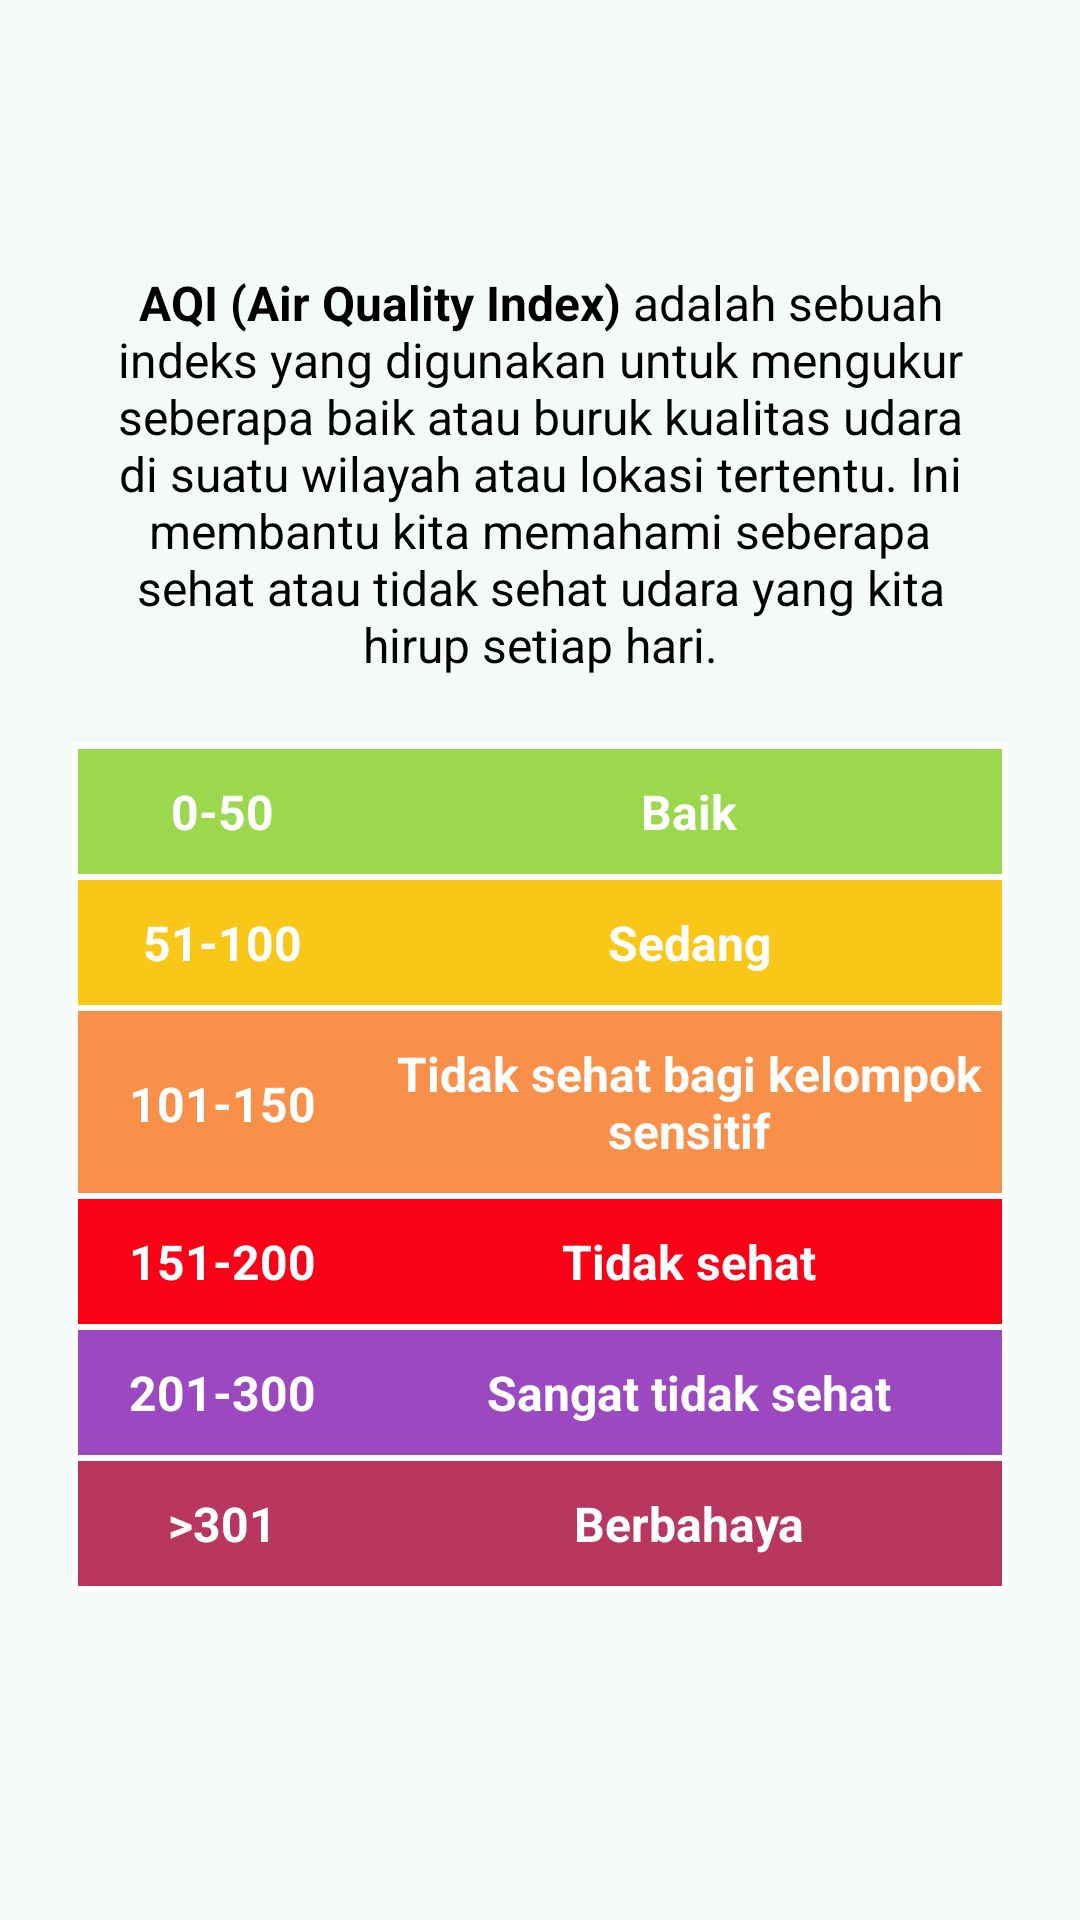

Layout XML and referenced resources for this Android screen:
<!-- AndroidManifest.xml: application theme Theme.MacroProjectKelompok11 -->
<!-- res/layout/fragment__informasi__a_q_i.xml -->
<?xml version="1.0" encoding="utf-8"?>
<FrameLayout xmlns:android="http://schemas.android.com/apk/res/android"
    xmlns:tools="http://schemas.android.com/tools"
    android:layout_width="match_parent"
    android:layout_height="match_parent"
    android:background="#F4F9F9"
    tools:context=".Fragment_Informasi_AQI">

    
    <LinearLayout
        android:layout_width="match_parent"
        android:layout_height="match_parent"
        android:orientation="vertical"
        android:layout_marginHorizontal="24dp"
        android:layout_marginTop="90dp">

        <TextView
            android:layout_width="match_parent"
            android:layout_height="wrap_content"
            android:layout_marginHorizontal="10dp"
            android:textAlignment="center"
            android:textSize="16dp"
            android:textColor="@color/black"
            android:text="@string/desc_aqi"/>

        <Space
            android:layout_width="wrap_content"
            android:layout_height="22dp"/>

        <TableLayout
            android:layout_width="match_parent"
            android:layout_height="wrap_content"
            android:background="@color/white"
            android:stretchColumns="*">

            <TableRow
                android:layout_width="wrap_content"
                android:layout_height="wrap_content"
                android:paddingVertical="10dp"
                android:layout_margin="2dp"
                android:background="@color/ind_baik">

                <TextView
                    android:layout_width="wrap_content"
                    android:layout_height="wrap_content"
                    android:text="@string/indAQI_1"
                    android:textStyle="bold"
                    android:textSize="16dp"
                    android:textColor="@color/white"
                    android:textAlignment="center" />

                <TextView
                    android:layout_width="wrap_content"
                    android:layout_height="wrap_content"
                    android:text="@string/baik"
                    android:textStyle="bold"
                    android:textSize="16dp"
                    android:textColor="@color/white"
                    android:textAlignment="center" />
            </TableRow>

            <TableRow
                android:layout_width="wrap_content"
                android:layout_height="wrap_content"
                android:paddingVertical="10dp"
                android:layout_marginHorizontal="2dp"
                android:layout_marginBottom="2dp"
                android:background="@color/ind_sedang">

                <TextView
                    android:layout_width="wrap_content"
                    android:layout_height="wrap_content"
                    android:text="@string/indAQI_2"
                    android:textStyle="bold"
                    android:textSize="16dp"
                    android:textColor="@color/white"
                    android:textAlignment="center" />

                <TextView
                    android:layout_width="wrap_content"
                    android:layout_height="wrap_content"
                    android:text="@string/sedang"
                    android:textStyle="bold"
                    android:textSize="16dp"
                    android:textColor="@color/white"
                    android:textAlignment="center" />
            </TableRow>

            <TableRow
                android:layout_width="wrap_content"
                android:layout_height="wrap_content"
                android:paddingVertical="10dp"
                android:layout_marginHorizontal="2dp"
                android:layout_marginBottom="2dp"
                android:background="@color/ind_tidaksehat_golsensitif">

                <TextView
                    android:layout_width="wrap_content"
                    android:layout_height="wrap_content"
                    android:layout_marginTop="10dp"
                    android:text="@string/indAQI_3"
                    android:textStyle="bold"
                    android:textSize="16dp"
                    android:textColor="@color/white"
                    android:textAlignment="center" />

                <TextView
                    android:layout_width="182dp"
                    android:layout_height="wrap_content"
                    android:text="@string/tidak_sehat_bagi_kel_sensitif"

                    android:textAlignment="center"
                    android:textColor="@color/white"
                    android:textSize="16dp"
                    android:textStyle="bold" />
            </TableRow>

            <TableRow
                android:layout_width="wrap_content"
                android:layout_height="wrap_content"
                android:paddingVertical="10dp"
                android:layout_marginHorizontal="2dp"
                android:layout_marginBottom="2dp"
                android:background="@color/ind_tidaksehat">

                <TextView
                    android:layout_width="wrap_content"
                    android:layout_height="wrap_content"
                    android:text="@string/indAQI_4"
                    android:textStyle="bold"
                    android:textSize="16dp"
                    android:textColor="@color/white"
                    android:textAlignment="center" />

                <TextView
                    android:layout_width="wrap_content"
                    android:layout_height="wrap_content"
                    android:text="@string/tidak_Sehat"
                    android:textStyle="bold"
                    android:textSize="16dp"
                    android:textColor="@color/white"
                    android:textAlignment="center" />
            </TableRow>

            <TableRow
                android:layout_width="wrap_content"
                android:layout_height="wrap_content"
                android:paddingVertical="10dp"
                android:layout_marginHorizontal="2dp"
                android:layout_marginBottom="2dp"
                android:background="@color/ind_sgttidaksehat">

                <TextView
                    android:layout_width="wrap_content"
                    android:layout_height="wrap_content"
                    android:text="@string/indAQI_5"
                    android:textStyle="bold"
                    android:textSize="16dp"
                    android:textColor="@color/white"
                    android:textAlignment="center" />

                <TextView
                    android:layout_width="wrap_content"
                    android:layout_height="wrap_content"
                    android:text="@string/sangat_tidak_sehat"
                    android:textStyle="bold"
                    android:textSize="16dp"
                    android:textColor="@color/white"
                    android:textAlignment="center" />
            </TableRow>

            <TableRow
                android:layout_width="wrap_content"
                android:layout_height="wrap_content"
                android:paddingVertical="10dp"
                android:layout_marginHorizontal="2dp"
                android:layout_marginBottom="2dp"
                android:background="@color/ind_berbahaya">

                <TextView
                    android:layout_width="wrap_content"
                    android:layout_height="wrap_content"
                    android:text="@string/indAQI_6"
                    android:textStyle="bold"
                    android:textSize="16dp"
                    android:textColor="@color/white"
                    android:textAlignment="center" />

                <TextView
                    android:layout_width="wrap_content"
                    android:layout_height="wrap_content"
                    android:text="@string/berbahaya"
                    android:textStyle="bold"
                    android:textSize="16dp"
                    android:textColor="@color/white"
                    android:textAlignment="center" />
            </TableRow>
        </TableLayout>


    </LinearLayout>


</FrameLayout>
<!-- resources referenced by this layout -->
<resources>
  <color name="black">#FF000000</color>
  <color name="ind_baik">#9CD84E</color>
  <color name="ind_berbahaya">#B9365F</color>
  <color name="ind_sedang">#F8C718</color>
  <color name="ind_sgttidaksehat">#9B48C1</color>
  <color name="ind_tidaksehat">#F90217</color>
  <color name="ind_tidaksehat_golsensitif">#F99049</color>
  <color name="white">#FFFFFFFF</color>
  <string name="baik">Baik</string>
  <string name="berbahaya">Berbahaya</string>
  <string name="desc_aqi"><b>AQI (Air Quality Index)</b> adalah sebuah indeks yang digunakan untuk mengukur seberapa baik atau buruk kualitas udara di suatu wilayah atau lokasi tertentu. Ini membantu kita memahami seberapa sehat atau tidak sehat udara yang kita hirup setiap hari.</string>
  <string name="indAQI_1">0-50</string>
  <string name="indAQI_2">51-100</string>
  <string name="indAQI_3">101-150</string>
  <string name="indAQI_4">151-200</string>
  <string name="indAQI_5">201-300</string>
  <string name="indAQI_6">&gt;301</string>
  <string name="sangat_tidak_sehat">Sangat tidak sehat</string>
  <string name="sedang">Sedang</string>
  <string name="tidak_Sehat">Tidak sehat</string>
  <string name="tidak_sehat_bagi_kel_sensitif">Tidak sehat bagi kelompok sensitif</string>
  <style name="Theme.MacroProjectKelompok11" parent="Base.Theme.MacroProjectKelompok11" />
  <style name="Base.Theme.MacroProjectKelompok11" parent="Theme.MaterialComponents.DayNight.NoActionBar">
          
          
          <item name="colorPrimary">@color/biru_cyan</item>
      </style>
  <color name="biru_cyan">#75CFF0</color>
</resources>
